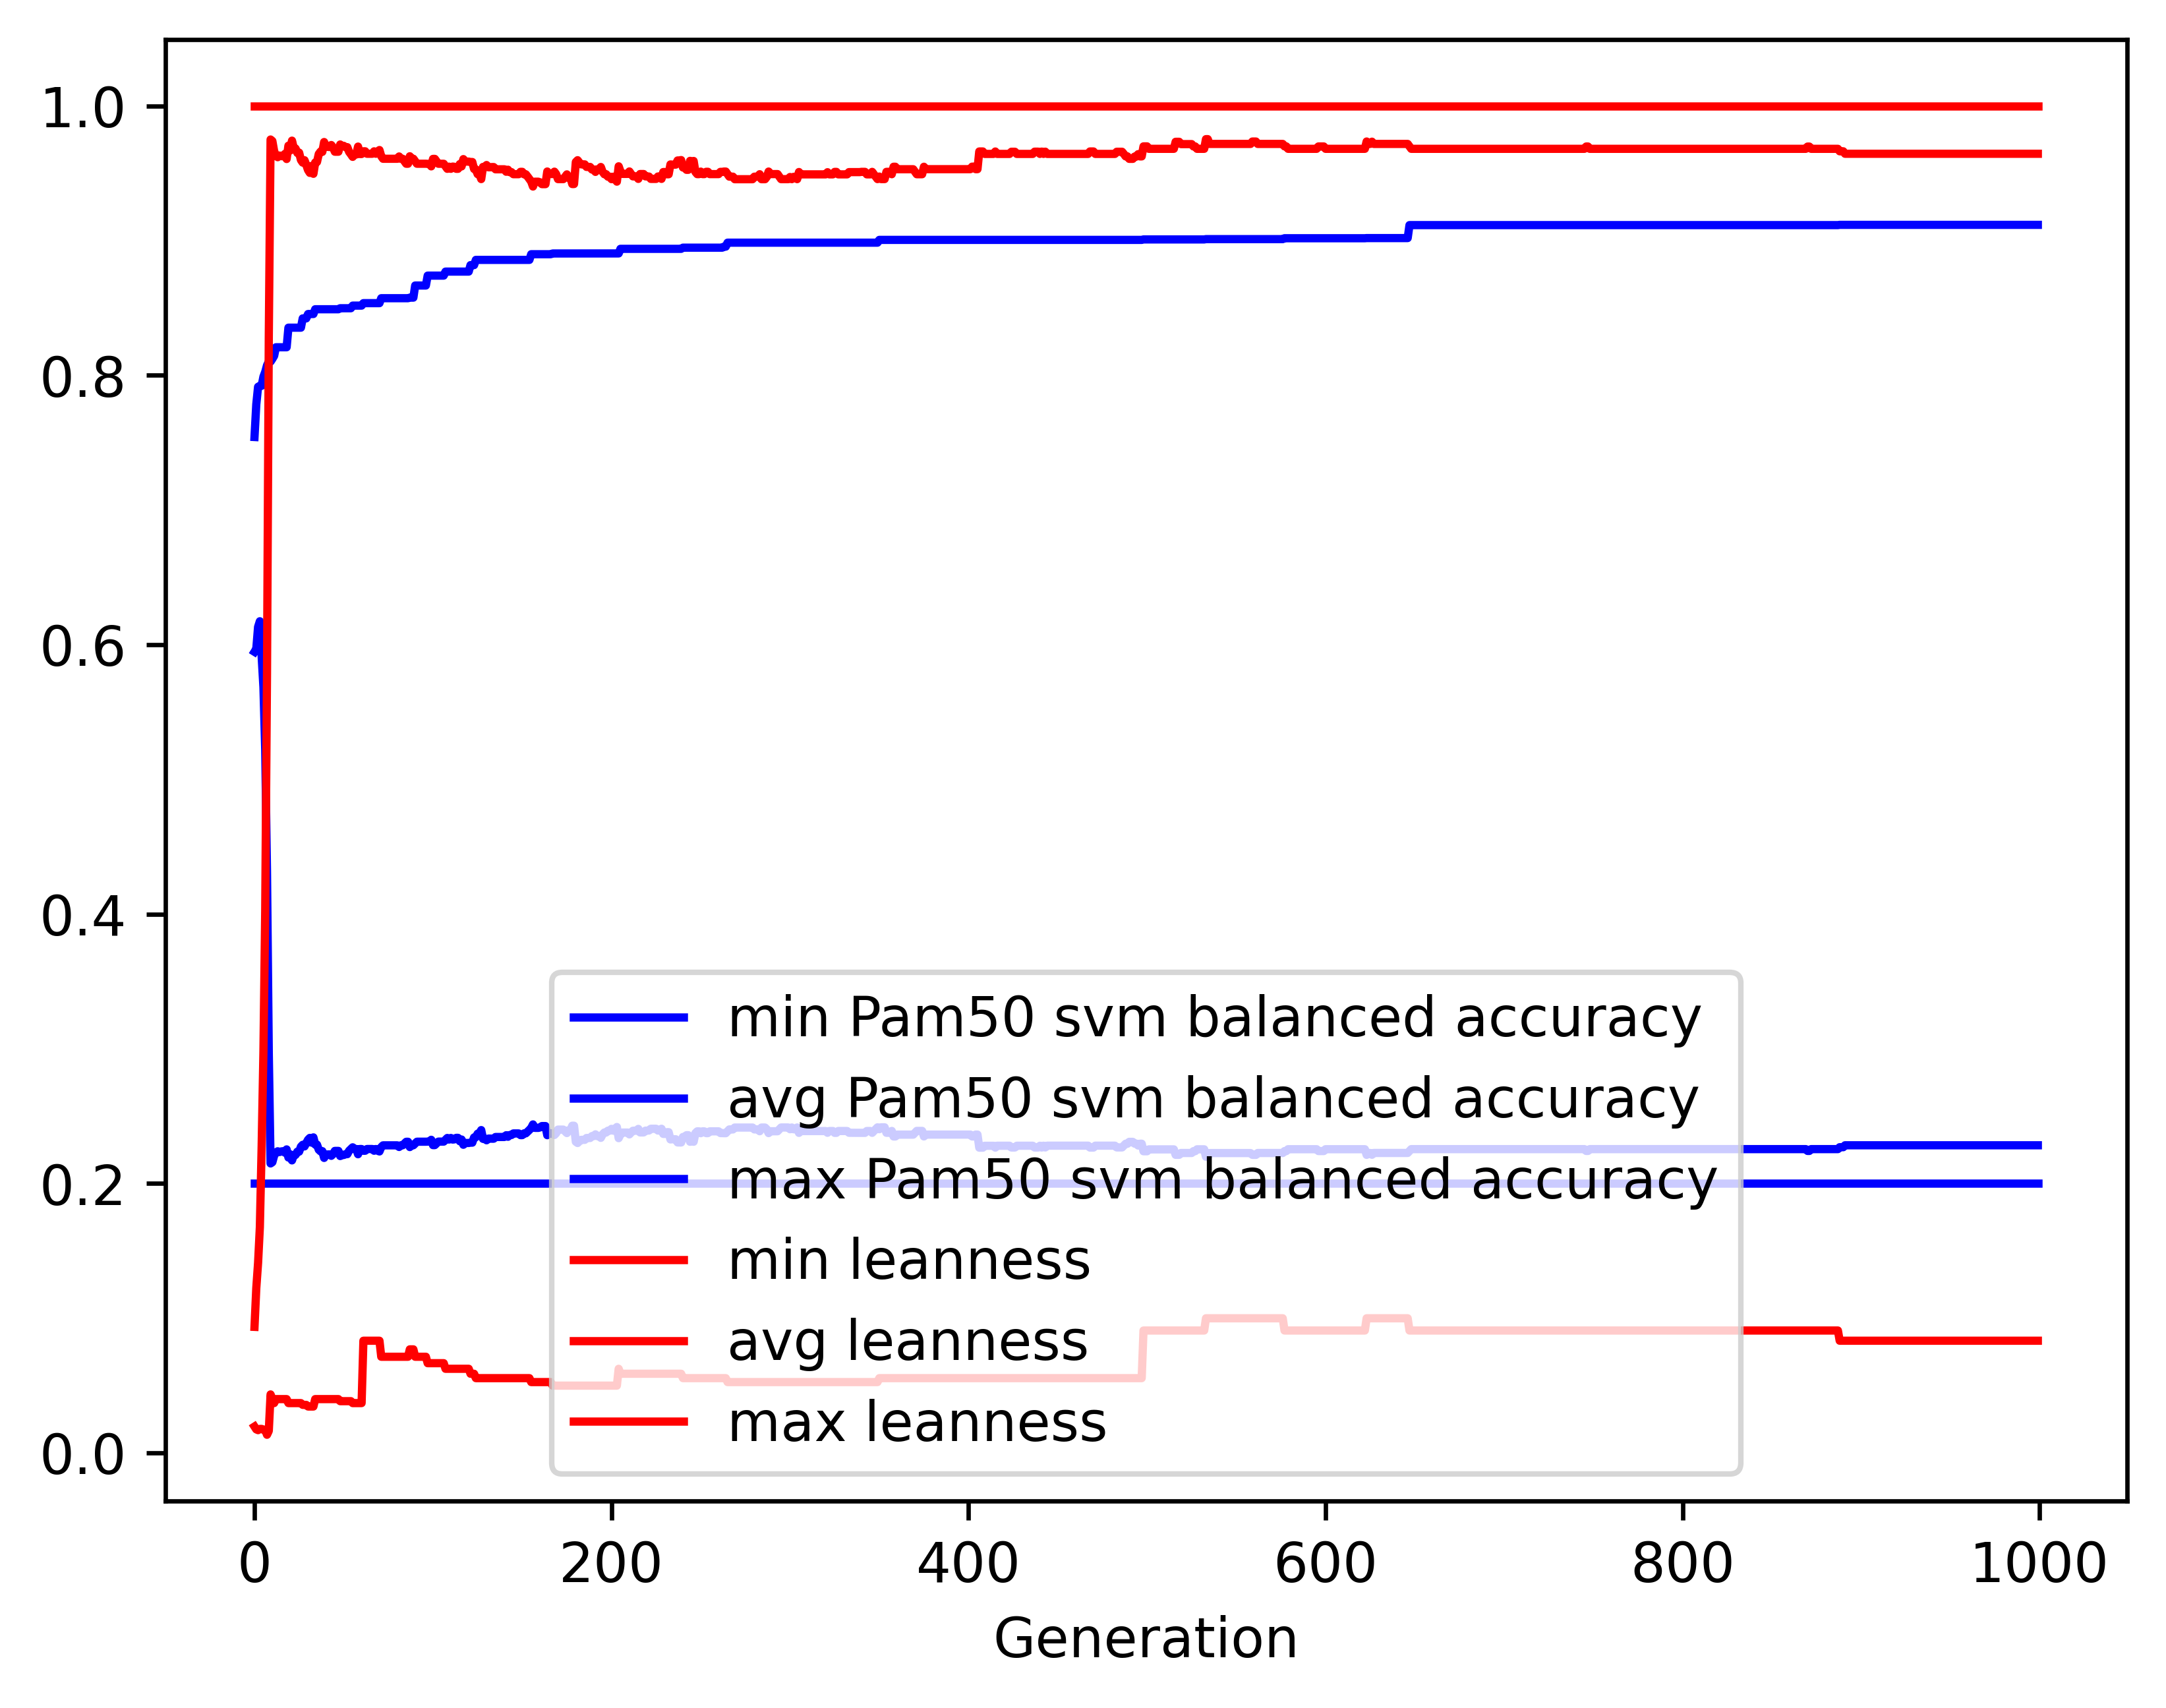

The data file committed next to this chart (first rows):
gen, evals, gen_feats, explored, Pam50 svm balanced accuracy_min, Pam50 svm balanced accuracy_avg, Pam50 svm balanced accuracy_max, Pam50 svm balanced accuracy_std, leanness_min, leanness_avg, leanness_max, leanness_std
0, 500, 9030, 9030, 0.2, 0.5947, 0.7542, 0.1244, 0.01961, 0.09361, 1.0, 0.1678
1, 360, 5335, 9258, 0.2, 0.5968, 0.7784, 0.136, 0.01754, 0.1224, 1.0, 0.1911
2, 357, 3338, 9482, 0.2, 0.6132, 0.7914, 0.1439, 0.01695, 0.1411, 1.0, 0.2264
3, 385, 2384, 9716, 0.2, 0.6174, 0.7922, 0.1581, 0.01786, 0.1677, 1.0, 0.2631
4, 346, 1789, 9917, 0.2, 0.5915, 0.7922, 0.1806, 0.01786, 0.2274, 1.0, 0.3155
5, 348, 1293, 10119, 0.2, 0.5684, 0.7989, 0.2092, 0.01724, 0.2978, 1.0, 0.3739
6, 344, 1182, 10325, 0.2, 0.5222, 0.8024, 0.2368, 0.01724, 0.4021, 1.0, 0.4236
7, 342, 906, 10511, 0.2, 0.4317, 0.8073, 0.248, 0.01351, 0.5784, 1.0, 0.4402
8, 330, 817, 10697, 0.2, 0.2966, 0.8101, 0.194, 0.01639, 0.8277, 1.0, 0.342
9, 306, 590, 10889, 0.2, 0.2149, 0.8101, 0.08665, 0.04348, 0.975, 1.0, 0.1446
10, 301, 480, 11076, 0.2, 0.2158, 0.8121, 0.08904, 0.04, 0.9739, 1.0, 0.1461
11, 309, 515, 11255, 0.2, 0.2207, 0.8144, 0.1034, 0.03704, 0.9664, 1.0, 0.1671
12, 314, 510, 11438, 0.2, 0.2229, 0.8208, 0.1088, 0.04, 0.9629, 1.0, 0.1753
13, 314, 501, 11608, 0.2, 0.224, 0.8208, 0.1132, 0.04, 0.9619, 1.0, 0.18
14, 303, 501, 11767, 0.2, 0.2234, 0.8208, 0.1104, 0.04, 0.9631, 1.0, 0.1742
15, 319, 489, 11921, 0.2, 0.2238, 0.8208, 0.1127, 0.04, 0.9626, 1.0, 0.1767
16, 299, 465, 12053, 0.2, 0.224, 0.8208, 0.1135, 0.04, 0.9626, 1.0, 0.1768
17, 315, 506, 12207, 0.2, 0.2229, 0.8208, 0.1112, 0.04, 0.9643, 1.0, 0.173
18, 308, 509, 12377, 0.2, 0.2254, 0.8208, 0.1171, 0.04, 0.9605, 1.0, 0.1823
19, 321, 507, 12514, 0.2, 0.2193, 0.8353, 0.1017, 0.03704, 0.9704, 1.0, 0.1556
20, 312, 493, 12666, 0.2, 0.2217, 0.8353, 0.1083, 0.03704, 0.9668, 1.0, 0.1652
21, 314, 499, 12809, 0.2, 0.2172, 0.8353, 0.09645, 0.03704, 0.9742, 1.0, 0.1446
22, 299, 490, 12932, 0.2, 0.2211, 0.8353, 0.1078, 0.03704, 0.9685, 1.0, 0.161
23, 288, 475, 13060, 0.2, 0.2213, 0.8353, 0.109, 0.03704, 0.9683, 1.0, 0.162
24, 317, 506, 13184, 0.2, 0.2237, 0.8353, 0.1149, 0.03704, 0.965, 1.0, 0.1695
25, 300, 480, 13305, 0.2, 0.2237, 0.8353, 0.1149, 0.03704, 0.9653, 1.0, 0.1684
26, 286, 482, 13433, 0.2, 0.2274, 0.8353, 0.1236, 0.03704, 0.9598, 1.0, 0.1814
27, 304, 480, 13538, 0.2, 0.2288, 0.8422, 0.1272, 0.03571, 0.9579, 1.0, 0.1862
28, 297, 496, 13670, 0.2, 0.2275, 0.8422, 0.1244, 0.03571, 0.9596, 1.0, 0.1823
29, 299, 458, 13768, 0.2, 0.23, 0.8422, 0.1298, 0.03571, 0.9561, 1.0, 0.1897
30, 305, 493, 13881, 0.2, 0.2325, 0.8455, 0.1353, 0.03448, 0.9523, 1.0, 0.1983
31, 311, 516, 13982, 0.2, 0.2339, 0.8455, 0.1383, 0.03448, 0.9502, 1.0, 0.2032
32, 325, 550, 14088, 0.2, 0.2304, 0.8455, 0.1315, 0.03448, 0.9554, 1.0, 0.1929
33, 308, 491, 14185, 0.2, 0.2343, 0.8455, 0.1399, 0.03448, 0.9495, 1.0, 0.2059
34, 305, 497, 14306, 0.2, 0.2289, 0.849, 0.1279, 0.04, 0.958, 1.0, 0.1856
35, 317, 505, 14429, 0.2, 0.2289, 0.849, 0.1277, 0.04, 0.9583, 1.0, 0.1842
36, 295, 500, 14534, 0.2, 0.2252, 0.849, 0.1191, 0.04, 0.9642, 1.0, 0.1688
37, 320, 509, 14636, 0.2, 0.2239, 0.849, 0.116, 0.04, 0.9661, 1.0, 0.1642
38, 290, 476, 14732, 0.2, 0.2241, 0.849, 0.1168, 0.04, 0.9658, 1.0, 0.1653
39, 314, 490, 14825, 0.2, 0.219, 0.849, 0.1034, 0.04, 0.9731, 1.0, 0.1454
40, 282, 447, 14910, 0.2, 0.2216, 0.849, 0.1106, 0.04, 0.9696, 1.0, 0.1553
41, 305, 478, 14987, 0.2, 0.2216, 0.849, 0.1106, 0.04, 0.9696, 1.0, 0.1553
42, 301, 465, 15062, 0.2, 0.2217, 0.849, 0.1109, 0.04, 0.9694, 1.0, 0.1562
43, 318, 508, 15148, 0.2, 0.2206, 0.849, 0.1085, 0.04, 0.9709, 1.0, 0.1528
44, 301, 500, 15219, 0.2, 0.2218, 0.849, 0.1118, 0.04, 0.9692, 1.0, 0.1572
45, 331, 523, 15308, 0.2, 0.2242, 0.849, 0.1177, 0.04, 0.9659, 1.0, 0.1649
46, 305, 516, 15381, 0.2, 0.2242, 0.849, 0.1177, 0.04, 0.9659, 1.0, 0.1649
47, 310, 497, 15454, 0.2, 0.2242, 0.849, 0.1177, 0.04, 0.9659, 1.0, 0.1649
48, 303, 498, 15516, 0.2, 0.2204, 0.8497, 0.1077, 0.03846, 0.9713, 1.0, 0.1507
49, 315, 505, 15574, 0.2, 0.2212, 0.8497, 0.111, 0.03846, 0.9703, 1.0, 0.1554
50, 298, 495, 15649, 0.2, 0.2212, 0.8497, 0.111, 0.03846, 0.9703, 1.0, 0.1554
51, 295, 455, 15707, 0.2, 0.2218, 0.8497, 0.1117, 0.03846, 0.9693, 1.0, 0.1568
52, 294, 475, 15757, 0.2, 0.2218, 0.8497, 0.1117, 0.03846, 0.9693, 1.0, 0.1568
53, 310, 494, 15831, 0.2, 0.2243, 0.8497, 0.1181, 0.03846, 0.9658, 1.0, 0.1655
54, 306, 476, 15885, 0.2, 0.2256, 0.8497, 0.1212, 0.03846, 0.964, 1.0, 0.1699
55, 319, 489, 15936, 0.2, 0.2269, 0.8517, 0.1244, 0.03704, 0.9621, 1.0, 0.1748
56, 318, 511, 16000, 0.2, 0.2256, 0.8517, 0.1214, 0.03704, 0.9639, 1.0, 0.1707
57, 308, 497, 16064, 0.2, 0.2256, 0.8517, 0.1214, 0.03704, 0.9639, 1.0, 0.1707
58, 316, 507, 16117, 0.2, 0.2218, 0.8517, 0.1113, 0.03704, 0.9697, 1.0, 0.1542
59, 300, 473, 16169, 0.2, 0.2256, 0.8517, 0.1214, 0.03704, 0.9642, 1.0, 0.1688
... 940 more rows
